Run: headless pygame with SDL's dummy video driver; simulated clock (each Clock.tick advances the game by its frame time, no real sleeping); random seed 0; keys injected as events and as key.get_pressed() state; no mouse input.
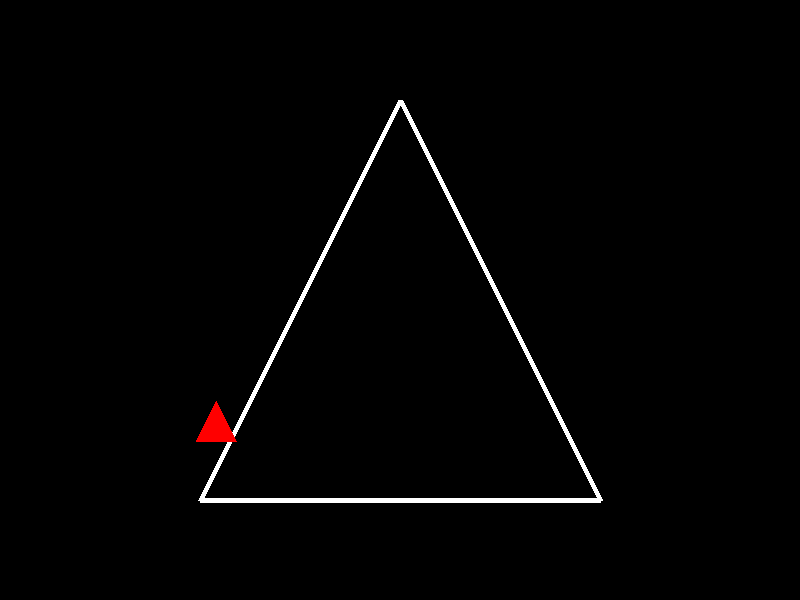
Frame 1 of 4 · flips 1–60 · no input
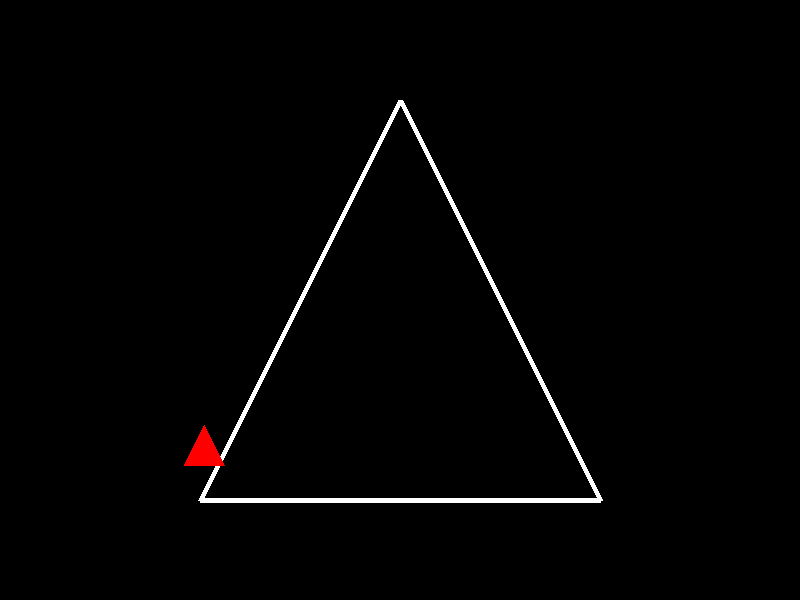
Frame 2 of 4 · flips 61–180 · tapped SPACE, RETURN · held RIGHT (→), D
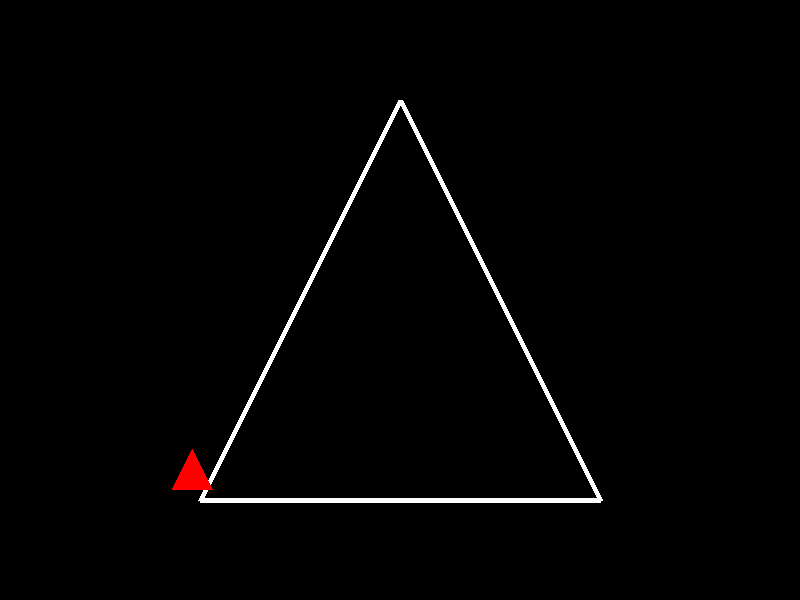
Frame 3 of 4 · flips 181–300 · held DOWN (↓), S
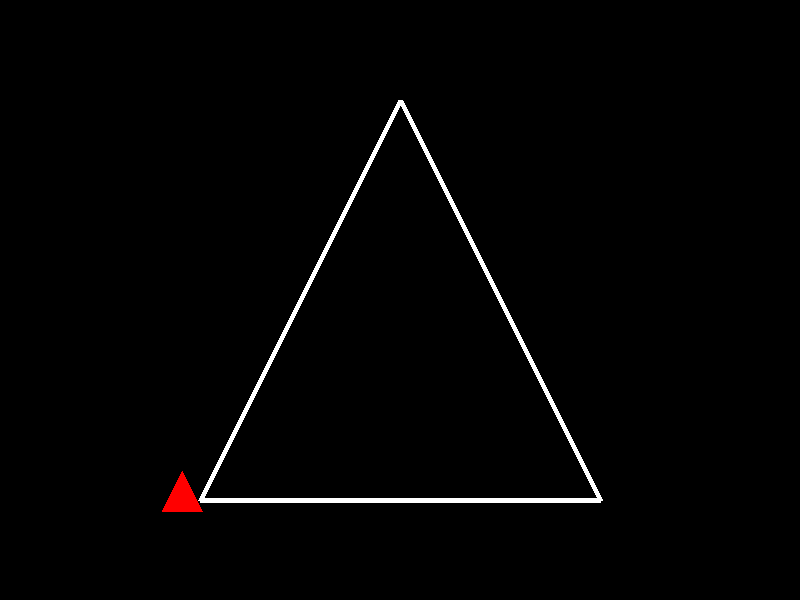
Frame 4 of 4 · flips 301–420 · held LEFT (←), A, UP (↑), W

The pygame program that drew these frames:

import pygame
import math

pygame.init()

WIDTH, HEIGHT = 800, 600
OUTER_TRIANGLE_SIZE = 400
INNER_TRIANGLE_SIZE = 40
GRAVITY = 0.5
FRAME_RATE = 60
GLOW_DURATION = 20
MAX_SPEED = 15
BOUNCE_DAMPING = 0.8
STEPS_PER_FRAME = 10  # Número de pasos pequeños por frame

BLACK = (0, 0, 0)
RED = (255, 0, 0)
WHITE = (255, 255, 255)

screen = pygame.display.set_mode((WIDTH, HEIGHT))
pygame.display.set_caption("Triángulo pequeño rebotando con gravedad dentro de un triángulo grande")

def create_triangle(x, y, size):
    return [
        (x, y - size // 2),
        (x - size // 2, y + size // 2),
        (x + size // 2, y + size // 2)
    ]

outer_triangle = create_triangle(WIDTH // 2, HEIGHT // 2, OUTER_TRIANGLE_SIZE)
inner_triangle_pos = [WIDTH // 2, HEIGHT // 2 - OUTER_TRIANGLE_SIZE // 4]

def normalize(vector):
    length = math.sqrt(vector[0]**2 + vector[1]**2)
    if length == 0:
        return [0, 0]
    return [vector[0] / length, vector[1] / length]

def dot_product(v1, v2):
    return v1[0] * v2[0] + v1[1] * v2[1]

def reflect(velocity, normal):
    dot = dot_product(velocity, normal)
    return [velocity[0] - 2 * dot * normal[0], velocity[1] - 2 * dot * normal[1]]

def point_in_triangle(point, triangle):
    def sign(p1, p2, p3):
        return (p1[0] - p3[0]) * (p2[1] - p3[1]) - (p2[0] - p3[0]) * (p1[1] - p3[1])
    
    d1 = sign(point, triangle[0], triangle[1])
    d2 = sign(point, triangle[1], triangle[2])
    d3 = sign(point, triangle[2], triangle[0])
    
    has_neg = (d1 < 0) or (d2 < 0) or (d3 < 0)
    has_pos = (d1 > 0) or (d2 > 0) or (d3 > 0)
    
    return not (has_neg and has_pos)

def limit_speed(velocity):
    speed = math.sqrt(velocity[0]**2 + velocity[1]**2)
    if speed > MAX_SPEED:
        factor = MAX_SPEED / speed
        return [velocity[0] * factor, velocity[1] * factor]
    return velocity

def get_closest_point_on_edge(point, edge_start, edge_end):
    edge_vector = [edge_end[0] - edge_start[0], edge_end[1] - edge_start[1]]
    point_vector = [point[0] - edge_start[0], point[1] - edge_start[1]]
    
    t = max(0, min(1, dot_product(point_vector, edge_vector) / dot_product(edge_vector, edge_vector)))
    
    return [
        edge_start[0] + t * edge_vector[0],
        edge_start[1] + t * edge_vector[1]
    ]

def main():
    inner_pos = inner_triangle_pos.copy()
    inner_velocity = [0, 0]
    glow_timer = 0
    
    clock = pygame.time.Clock()
    running = True
    
    while running:
        for event in pygame.event.get():
            if event.type == pygame.QUIT:
                running = False
        
        # Dividir la actualización en pasos más pequeños
        for _ in range(STEPS_PER_FRAME):
            # Aplicar gravedad
            inner_velocity[1] += GRAVITY / STEPS_PER_FRAME
            
            # Actualizar posición
            new_pos = [
                inner_pos[0] + inner_velocity[0] / STEPS_PER_FRAME,
                inner_pos[1] + inner_velocity[1] / STEPS_PER_FRAME
            ]
            
            # Verificar colisiones con cada lado del triángulo exterior
            for i in range(3):
                edge_start = outer_triangle[i]
                edge_end = outer_triangle[(i+1)%3]
                edge_vector = [edge_end[0] - edge_start[0], edge_end[1] - edge_start[1]]
                normal = normalize([-edge_vector[1], edge_vector[0]])
                
                # Obtener el punto más cercano en el borde del triángulo exterior
                closest_point = get_closest_point_on_edge(new_pos, edge_start, edge_end)
                
                # Verificar si el nuevo punto está fuera del triángulo grande
                if not point_in_triangle(new_pos, outer_triangle):
                    # Ajustar la posición para que esté dentro del triángulo
                    new_pos = [
                        closest_point[0] + normal[0] * (INNER_TRIANGLE_SIZE / 2),
                        closest_point[1] + normal[1] * (INNER_TRIANGLE_SIZE / 2)
                    ]
                    
                    # Reflexión
                    inner_velocity = reflect(inner_velocity, normal)
                    inner_velocity = [v * BOUNCE_DAMPING for v in inner_velocity]
                    
                    glow_timer = GLOW_DURATION
                    break
            
            inner_pos = new_pos
            inner_velocity = limit_speed(inner_velocity)
        
        inner_triangle = create_triangle(int(inner_pos[0]), int(inner_pos[1]), INNER_TRIANGLE_SIZE)
        
        screen.fill(BLACK)
        
        if glow_timer > 0:
            glow_intensity = int(255 * (glow_timer / GLOW_DURATION))
            glow_color = (glow_intensity, glow_intensity, glow_intensity)
            pygame.draw.polygon(screen, glow_color, outer_triangle, 5)
            glow_timer -= 1
        else:
            pygame.draw.polygon(screen, WHITE, outer_triangle, 5)
        
        pygame.draw.polygon(screen, RED, inner_triangle)
        
        pygame.display.flip()
        
        clock.tick(FRAME_RATE)
    
    pygame.quit()

if __name__ == "__main__":
    main()
